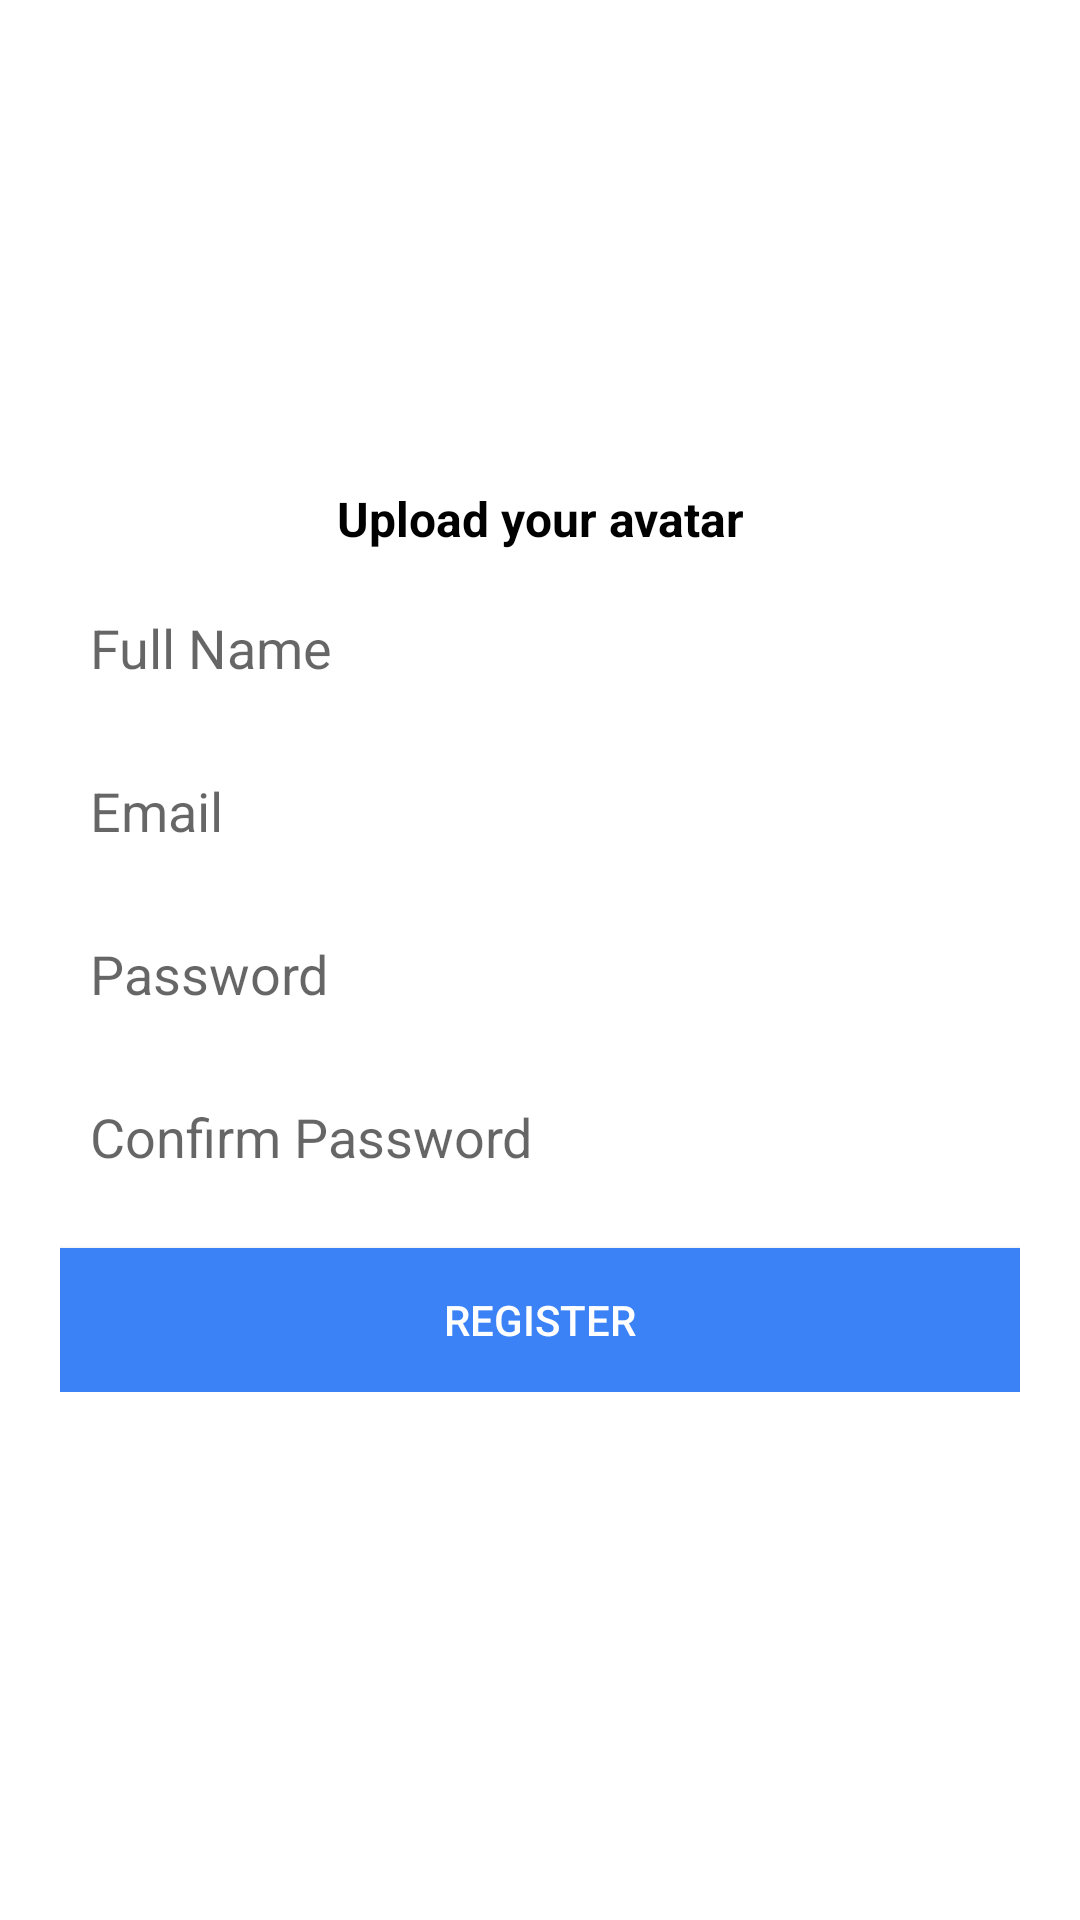

Write the Android layout XML for this screen, with the resource values it uses.
<!-- AndroidManifest.xml: application theme Theme.TypingIndicator -->
<!-- res/layout/activity_sign_up.xml -->
<?xml version="1.0" encoding="utf-8"?>
<LinearLayout xmlns:android="http://schemas.android.com/apk/res/android"
    android:layout_width="match_parent"
    android:layout_height="match_parent"
    android:background="@color/white"
    android:orientation="vertical">

    <LinearLayout
        android:layout_width="fill_parent"
        android:layout_height="wrap_content"
        android:orientation="vertical"
        android:paddingLeft="20dp"
        android:paddingTop="56dp"
        android:paddingRight="20dp">

        <ImageView
            android:id="@+id/userAvatarIv"
            android:layout_width="96dp"
            android:layout_height="96dp"
            android:layout_marginBottom="10dp"
            android:layout_gravity="center_horizontal"
            android:src="@drawable/image_gallery" />

        <TextView
            android:id="@+id/userAvatarTxt"
            android:layout_width="match_parent"
            android:layout_height="wrap_content"
            android:gravity="center"
            android:paddingBottom="10dp"
            android:text="@string/upload_title_txt"
            android:textSize="16sp"
            android:textColor="@color/black"
            android:textStyle="bold" />


        <EditText
            android:id="@+id/fullnameEdt"
            android:layout_width="fill_parent"
            android:layout_height="wrap_content"
            android:layout_marginBottom="10dp"
            android:hint="@string/fullname_edt"
            android:background="@drawable/input"
            android:inputType="textEmailAddress"
            android:padding="10dp" />

        <EditText
            android:id="@+id/emailEdt"
            android:layout_width="fill_parent"
            android:layout_height="wrap_content"
            android:layout_marginBottom="10dp"
            android:hint="@string/email_edt"
            android:background="@drawable/input"
            android:padding="10dp" />

        <EditText
            android:id="@+id/passwordEdt"
            android:layout_width="fill_parent"
            android:layout_height="wrap_content"
            android:layout_marginBottom="10dp"
            android:hint="@string/password_edt"
            android:background="@drawable/input"
            android:inputType="textPassword"
            android:padding="10dp" />

        <EditText
            android:id="@+id/confirmPasswordEdt"
            android:layout_width="fill_parent"
            android:layout_height="wrap_content"
            android:layout_marginBottom="10dp"
            android:hint="@string/confirm_password_edt"
            android:background="@drawable/input"
            android:inputType="textPassword"
            android:padding="10dp" />

        <Button
            android:id="@+id/registerBtn"
            android:layout_width="fill_parent"
            android:layout_height="wrap_content"
            android:layout_marginTop="5dp"
            android:background="@drawable/blue_btn"
            android:text="@string/register_btn"
            android:textColor="@color/white" />

    </LinearLayout>

</LinearLayout>
<!-- resources referenced by this layout -->
<resources>
  <color name="black">#FF000000</color>
  <color name="white">#FFFFFFFF</color>
  <!-- drawable blue_btn (drawable) -->
  <?xml version="1.0" encoding="UTF-8"?>
  <shape xmlns:android="http://schemas.android.com/apk/res/android">
      <solid android:color="@color/main"/>
  </shape>
  <string name="confirm_password_edt" translatable="false">Confirm Password</string>
  <string name="email_edt" translatable="false">Email</string>
  <string name="fullname_edt" translatable="false">Full Name</string>
  <string name="password_edt" translatable="false">Password</string>
  <string name="register_btn" translatable="false">Register</string>
  <string name="upload_title_txt" translatable="false">Upload your avatar</string>
  <style name="Theme.TypingIndicator" parent="Theme.MaterialComponents.DayNight.NoActionBar">
          
          <item name="colorPrimary">@color/main</item>
          <item name="colorPrimaryVariant">@color/main</item>
          <item name="colorOnPrimary">@color/white</item>
          
          <item name="colorSecondary">@color/teal_200</item>
          <item name="colorSecondaryVariant">@color/teal_700</item>
          <item name="colorOnSecondary">@color/black</item>
          
          <item name="android:statusBarColor" tools:targetApi="l">@color/material_on_background_disabled</item>
          
      </style>
  <color name="main">#3B82F6</color>
  <color name="teal_200">#FF03DAC5</color>
  <color name="teal_700">#FF018786</color>
</resources>
